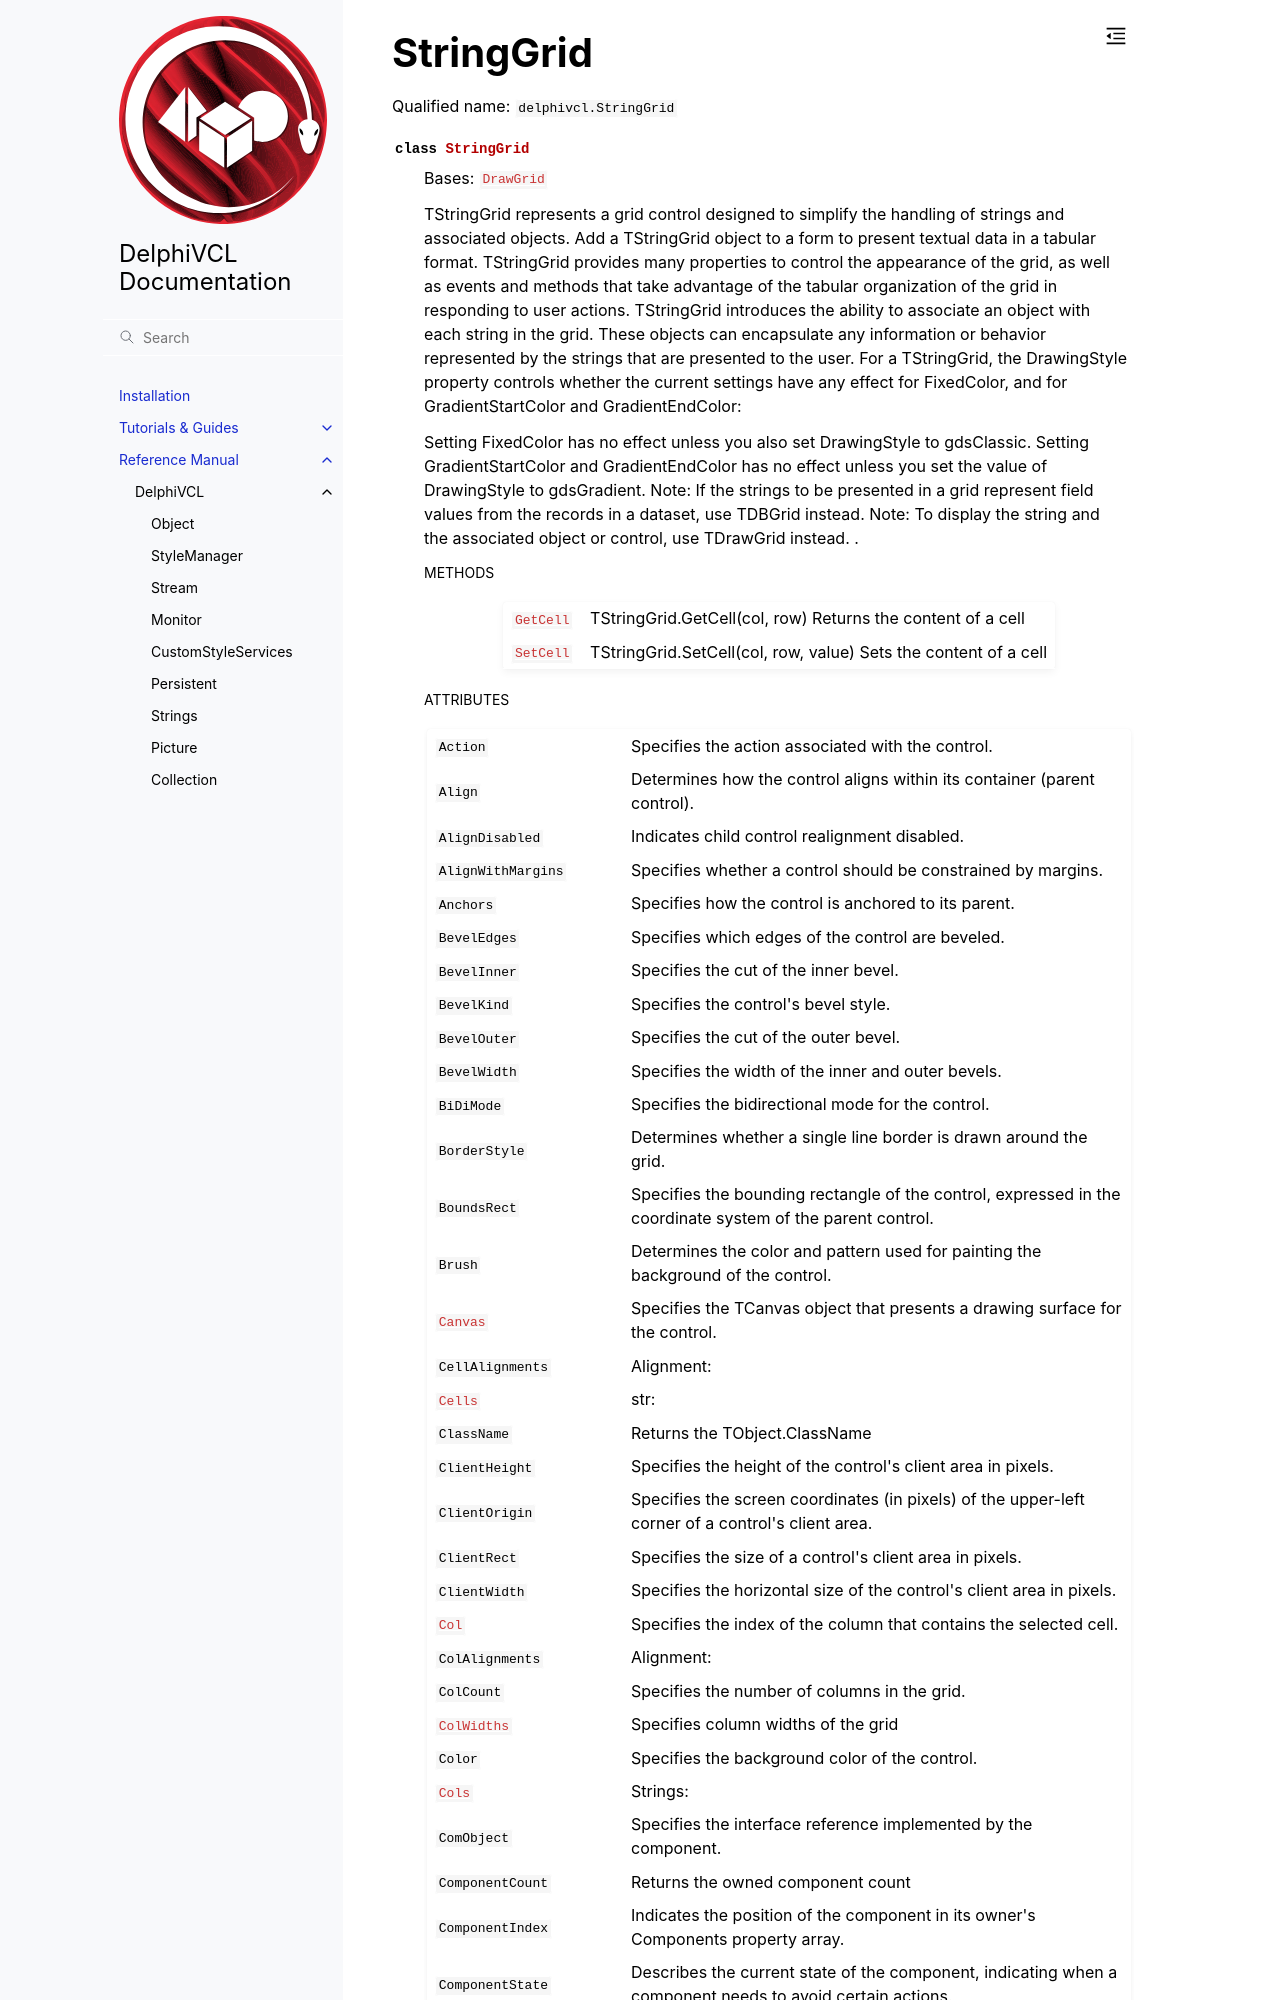

repository: Embarcadero/DelphiVCL4Python · page: reference/delphivcl.StringGrid.html · generator: sphinx

StringGrid
==========

Qualified name: ``delphivcl.StringGrid``

.. currentmodule:: delphivcl

.. autoclass:: StringGrid
   :show-inheritance:
   :members:

   
   .. rubric:: Methods

   .. autosummary::
      :nosignatures:
      
      ~StringGrid.Assign
      ~StringGrid.BindMethodsToEvents
      ~StringGrid.BringToFront
      ~StringGrid.CanFocus
      ~StringGrid.ClientToScreen
      ~StringGrid.Create
      ~StringGrid.Destroy
      ~StringGrid.Free
      ~StringGrid.GetCell
      ~StringGrid.GetNamePath
      ~StringGrid.GetParentComponent
      ~StringGrid.HasParent
      ~StringGrid.Hide
      ~StringGrid.InheritsFrom
      ~StringGrid.Invalidate
      ~StringGrid.Repaint
      ~StringGrid.ScreenToClient
      ~StringGrid.SendToBack
      ~StringGrid.SetBounds
      ~StringGrid.SetCell
      ~StringGrid.SetFocus
      ~StringGrid.SetProps
      ~StringGrid.Show
      ~StringGrid.ToList
      ~StringGrid.ToTuple
      ~StringGrid.Update

   
   .. rubric:: Attributes
